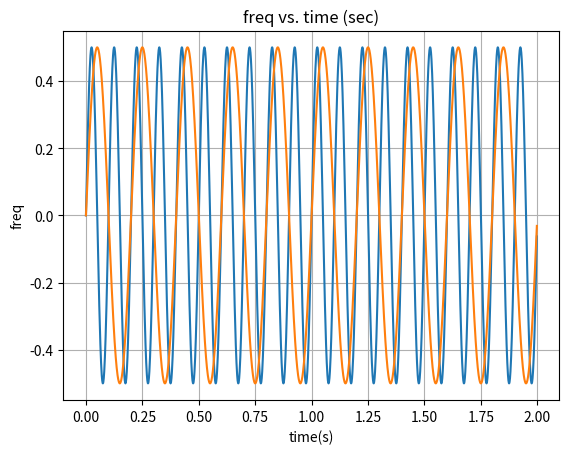

The script that saved this image:
import matplotlib.pyplot as plt 
import numpy as np
from scipy.fftpack import fft, ifft, fftshift




f1=10
phase= 0 #1/3*np.pi
nCyl = 20 #Number of cycles
fs = 1000 #sampling frequency
t = np.arange(0, nCyl*1/f1-1/fs,1/fs) # time base
A=0.5
X= A*np.sin(2*f1*np.pi*t)
plt.plot(t,X)

plt.xlabel('time(s)')
plt.ylabel('freq')
plt.title('freq vs. time (sec)')
plt.grid(True)
plt.savefig('freq-vs.-time2.png')
plt.show()

f2=5
nCyl = 20 #Number of cycles
fs2 = 1000 #sampling frequency
A2=0.5
X2= A2*np.sin(2*f2*np.pi*t)
plt.plot(t,X2)

plt.xlabel('time(s)')
plt.ylabel('freq')
plt.title('freq vs. time (sec)')
plt.grid(True)
plt.savefig('freq-vs.-time2.png')
plt.show()


